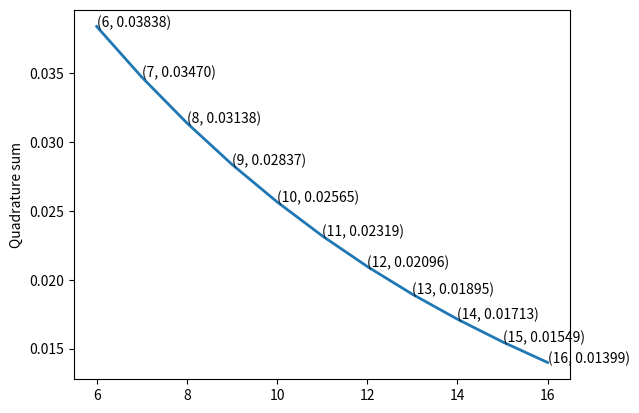

This figure's Python source: (Note: this script raises an exception after producing the figure.)
import matplotlib.pyplot as plt
import numpy as np

# real answer = 4.46151

maxn = 3
ans = []
coefAns = []
maxk = 20
durAns = []
currMaxk=2
Rh=1


epsArray = []
hoptArray = []

eps = 1.0e-5

while (eps>1.0e-8):

    print(eps)

    for n in range(2, maxn):

        # print('\n\n\n\nn=', n)

        while (abs(Rh)>eps):

        # for currMaxk in range(1, maxk):

            maxk=currMaxk

            # print('k=', currMaxk)
            durAns = []
            h = 1.2 / currMaxk
            # print(' h =', h)

            h1 = h

            for k in range(0, currMaxk):

                firstPoint = k * h1
                lastPoint = (k + 1) * h1

                fi = []
                amatrix = []
                point = []

                f = lambda t: (4.5 * np.cos(7.0 * (t + 2.1)) * np.exp(-2.0 * (t + 2.1) / 3.0)
                               + 1.4 * np.sin(1.5 * (t + 2.1)) * np.exp(-(t + 2.1) / 3.0) + 3.0)
                p = lambda t: (t ** -0.4)

                for i in range(2 * n):
                    fi.append(lastPoint ** (i + 3 / 5) / (i + 3 / 5) - firstPoint ** (i + 3 / 5) / (i + 3 / 5))

                amatrix.append((fi[0] * fi[3] - fi[2] * fi[1]) / (fi[1] ** 2 - fi[0] * fi[2]))
                amatrix.append((fi[2] * fi[2] - fi[3] * fi[1]) / (fi[1] ** 2 - fi[0] * fi[2]))

                discr = amatrix[0] * amatrix[0] - 4 * amatrix[1]
                point.append((-amatrix[0] - np.sqrt(discr)) / 2)
                point.append((-amatrix[0] + np.sqrt(discr)) / 2)

                A2 = (fi[1] - fi[0] * point[0]) / (-point[0] + point[1])
                A1 = fi[0] - A2

                point[0] = float(point[0])
                point[1] = float(point[1])

                res = A1 * f(point[0]) + A2 * f(point[1])
                durAns.append(res)

            h1Ans = 0
            for i in range(len(durAns)):
                h1Ans = h1Ans + durAns[i]
            # print(' Sh1 =', h1Ans)
            h1Ans = float(h1Ans)

            h2 = h / 2
            currMaxk = currMaxk * 2
            durAns = []

            for k in range(0, currMaxk):

                firstPoint = k * h2
                lastPoint = (k + 1) * h2

                fi = []
                amatrix = []

                f = lambda t: (4.5 * np.cos(7.0 * (t + 2.1)) * np.exp(-2.0 * (t + 2.1) / 3.0)
                               + 1.4 * np.sin(1.5 * (t + 2.1)) * np.exp(-(t + 2.1) / 3.0) + 3.0)
                p = lambda t: (t ** -0.4)

                for i in range(2 * n):
                    fi.append(lastPoint ** (i + 3 / 5) / (i + 3 / 5) - firstPoint ** (i + 3 / 5) / (i + 3 / 5))

                amatrix.append((fi[0] * fi[3] - fi[2] * fi[1]) / (fi[1] ** 2 - fi[0] * fi[2]))
                amatrix.append((fi[2] * fi[2] - fi[3] * fi[1]) / (fi[1] ** 2 - fi[0] * fi[2]))

                point = []
                discr = amatrix[0] * amatrix[0] - 4 * amatrix[1]
                point.append((-amatrix[0] - np.sqrt(discr)) / 2)
                point.append((-amatrix[0] + np.sqrt(discr)) / 2)

                A2 = (fi[1] - fi[0] * point[0]) / (-point[0] + point[1])
                A1 = fi[0] - A2

                point[0] = float(point[0])
                point[1] = float(point[1])

                res = A1 * f(point[0]) + A2 * f(point[1])
                durAns.append(res)

            h2Ans = 0
            for i in range(len(durAns)):
                h2Ans = h2Ans + durAns[i]
            # print(' Sh2 =', h2Ans)
            h2Ans = float(h2Ans)
            h3 = h / 4
            currMaxk = currMaxk * 2
            durAns = []

            for k in range(0, currMaxk):

                firstPoint = k * h3
                lastPoint = (k + 1) * h3

                fi = []
                amatrix = []

                f = lambda t: (4.5 * np.cos(7.0 * (t + 2.1)) * np.exp(-2.0 * (t + 2.1) / 3.0)
                               + 1.4 * np.sin(1.5 * (t + 2.1)) * np.exp(-(t + 2.1) / 3.0) + 3.0)
                p = lambda t: (t ** -0.4)

                for i in range(2 * n):
                    fi.append(lastPoint ** (i + 3 / 5) / (i + 3 / 5) - firstPoint ** (i + 3 / 5) / (i + 3 / 5))

                amatrix.append((fi[0] * fi[3] - fi[2] * fi[1]) / (fi[1] ** 2 - fi[0] * fi[2]))
                amatrix.append((fi[2] * fi[2] - fi[3] * fi[1]) / (fi[1] ** 2 - fi[0] * fi[2]))

                point = []
                discr = amatrix[0] * amatrix[0] - 4 * amatrix[1]
                point.append((-amatrix[0] - np.sqrt(discr)) / 2)
                point.append((-amatrix[0] + np.sqrt(discr)) / 2)

                A2 = (fi[1] - fi[0] * point[0]) / (-point[0] + point[1])
                A1 = fi[0] - A2

                point[0] = float(point[0])
                point[1] = float(point[1])

                res = A1 * f(point[0]) + A2 * f(point[1])
                durAns.append(res)

            h3Ans = 0
            for i in range(len(durAns)):
                h3Ans = h3Ans + durAns[i]
            h3Ans = float(h3Ans)
            # print(' Sh3 =', h3Ans)

            m = - np.log((h3Ans - h2Ans) / (h2Ans - h1Ans)) / np.log(2)
            # eps = 0.000001
            Rh = h1Ans + (h2Ans - h1Ans) / (1 - np.power(2, -m)) - h1Ans
            # print(' Rh = ', Rh)
            hopt = h * np.power((eps * (1 - np.power(2, -m)) / abs(h2Ans - h1Ans)), 1 / m)
            # print(' hopt = ', hopt)
            # print(' m = ', m)
            currMaxk = maxk+1

    hopt = hopt * 0.95
    print("\n\n\n\n\n\n\n\n\n\n\n\n~~~~~~~~~~~~~~~~~~~~~~~~~~~~~~~~~~~~~~~~~~~~~~~~~~~~~~~~~~~~~~~~~~~~~~~~\n\n\nhopt=",
          hopt)
    # maxk = int(1.2 / hopt + 0.5)
    # print('k = ', maxk)
    epsArray.append(eps)
    hoptArray.append(hopt)
    eps = eps / 1.5

print(hoptArray)

args = range(6,17)
ords = hoptArray[6:17]


plt.plot(args, ords, linewidth=2)
plt.ylabel('Quadrature sum')

for i_x, i_y in zip(args, ords):
    if i_x % 1 == 0:
        plt.text(i_x, i_y, '({}, {})'.format(i_x, '%.5f' % i_y))

mng = plt.get_current_fig_manager()
mng.resize(*mng.window.maxsize())

plt.show()